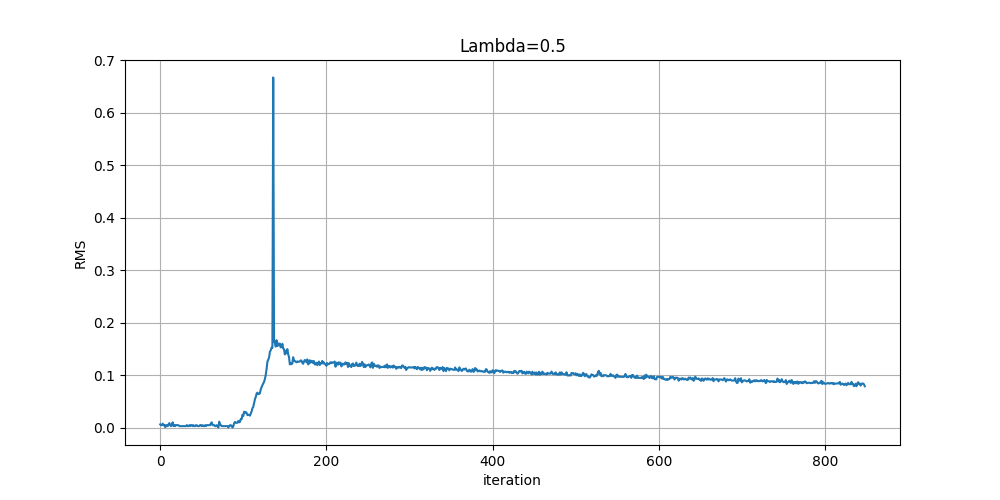

Data behind this chart, as committed beside it:
, RMS, iteration
0, 0.005929, 0
1, 0.00441, 1
2, 0.004595, 2
3, 0.007363, 3
4, 0.004595, 4
5, 0.004595, 5
6, 0.0005097, 6
7, 0.00441, 7
8, 0.00441, 8
9, 0.002608, 9
10, 0.005929, 10
11, 0.008367, 11
12, 0.00441, 12
13, 0.002608, 13
14, 0.005929, 14
15, 0.009817, 15
16, 0.002608, 16
17, 0.00441, 17
18, 0.002608, 18
19, 0.004595, 19
20, 0.004595, 20
21, 0.004595, 21
22, 0.00441, 22
23, 0.002608, 23
24, 0.002608, 24
25, 0.002608, 25
26, 0.002608, 26
27, 0.002608, 27
28, 0.002608, 28
29, 0.002608, 29
30, 0.002608, 30
31, 0.002608, 31
32, 0.004595, 32
33, 0.002608, 33
34, 0.002608, 34
35, 0.00441, 35
36, 0.002608, 36
37, 0.004595, 37
38, 0.00441, 38
39, 0.002608, 39
40, 0.00441, 40
41, 0.002608, 41
42, 0.002608, 42
43, 0.00441, 43
44, 0.00441, 44
45, 0.002608, 45
46, 0.002608, 46
47, 0.002608, 47
48, 0.004595, 48
49, 0.00441, 49
50, 0.002608, 50
51, 0.00441, 51
52, 0.002608, 52
53, 0.002608, 53
54, 0.00441, 54
55, 0.002608, 55
56, 0.00441, 56
57, 0.004595, 57
58, 0.00441, 58
59, 0.00441, 59
... 789 more rows
